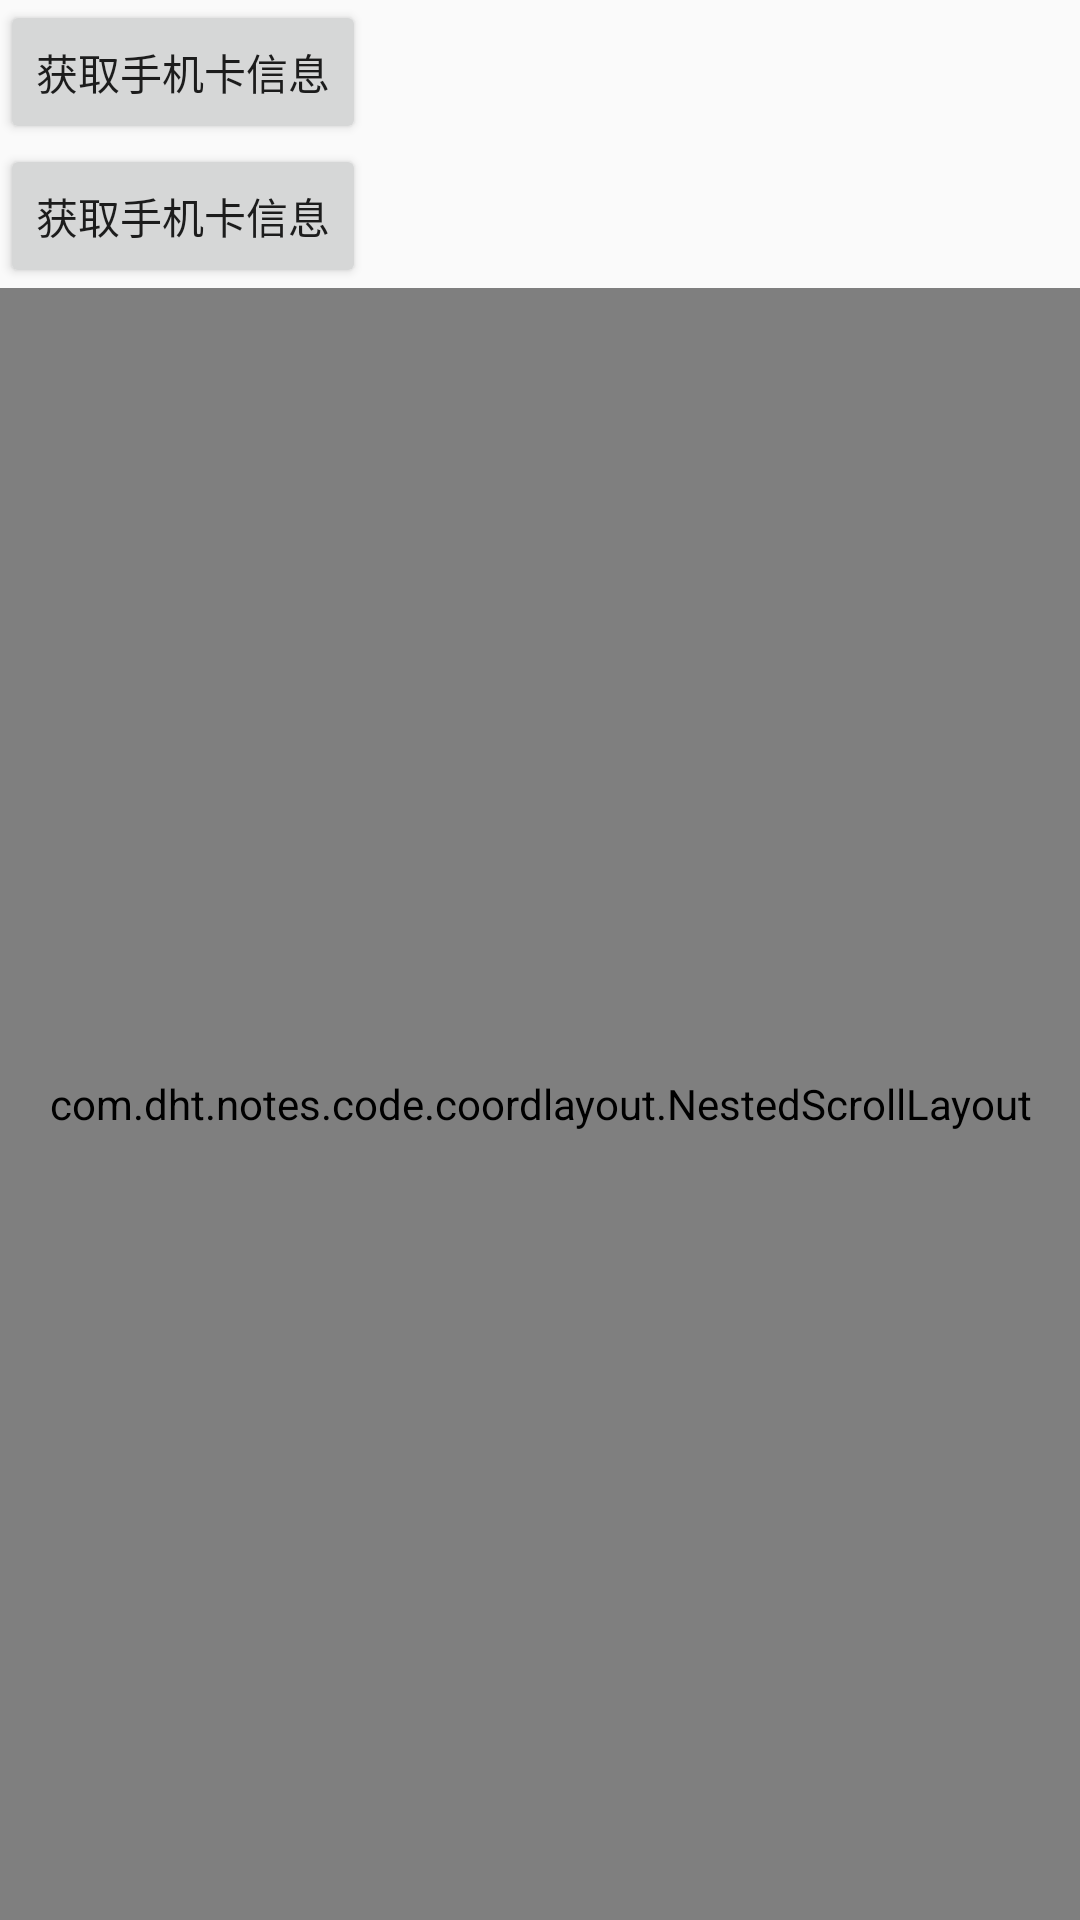

This screen was rendered from an Android layout file. Write that file and the resources it references.
<!-- AndroidManifest.xml: application theme AppTheme -->
<!-- res/layout/activity_telephony.xml -->
<?xml version="1.0" encoding="utf-8"?>
<LinearLayout xmlns:android="http://schemas.android.com/apk/res/android"
    android:layout_width="match_parent"
    android:layout_height="match_parent"
    android:orientation="vertical">


    <Button
        android:id="@+id/phoneBtn"
        android:layout_width="wrap_content"
        android:layout_height="wrap_content"
        android:text="获取手机卡信息" />

    <Button
        android:id="@+id/phoneBtn1"
        android:layout_width="wrap_content"
        android:layout_height="wrap_content"
        android:text="获取手机卡信息" />

    <com.dht.notes.code.coordlayout.NestedScrollLayout

        android:layout_width="match_parent"
        android:layout_height="match_parent">

        <TextView
            android:id="@+id/info"
            android:layout_width="match_parent"
            android:layout_height="match_parent" />
    </com.dht.notes.code.coordlayout.NestedScrollLayout>

</LinearLayout>
<!-- resources referenced by this layout -->
<resources>
  <style name="AppTheme" parent="Theme.AppCompat.Light.DarkActionBar">
          
          <item name="colorPrimary">@color/colorPrimary</item>
          <item name="colorPrimaryDark">@color/colorPrimaryDark</item>
          <item name="colorAccent">@color/colorAccent</item>
      </style>
  <color name="colorPrimary">#3F51B5</color>
  <color name="colorPrimaryDark">#303F9F</color>
  <color name="colorAccent">#FF4081</color>
</resources>
